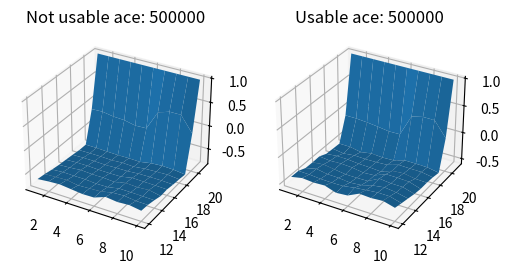

Reproduce this figure in Python.
#!/usr/bin/env python3

# example : 5.1

import matplotlib
matplotlib.use('Agg')  # no UI backend
import matplotlib.pyplot as plt
import numpy as np


# black jack with infinite deck
class Environment:
    def __init__(self):
        # King, Queen, Jack each of value 10
        # Ace can be either 1 or 11
        # 2, 3, 4, ..., 9 cards has value equal to its face value
        self.prob = np.cumsum([1/13] * 13)

    def hit(self):
        rand = np.random.rand()
        for c in range(0, 13):
            if rand < self.prob[c]:
                return c+1;
        raise Exception("Card dealt is invaid!!")

    def card_value(self, card, curr_sum):
        if card != 1:
            return min(card, 10)
        if curr_sum + 11 <= 21:
            return 11
        return 1


class State:
    def __init__(self, dealer_showing, player_sum, has_usable_ace):
        self.dealer_showing = dealer_showing
        self.player_sum = player_sum
        self.has_usable_ace = has_usable_ace
        self.v = 0
        self.cnt = 0
        self.hashid = None

    def hash(self):
        if self.hashid is None:
            self.hashid = (self.dealer_showing-1) + 10*(self.player_sum-12) + 100*self.has_usable_ace
        return self.hashid

    def update(self, rwd):
        self.cnt += 1
        self.v += (rwd - self.v) / self.cnt


class Dealer:
    def __init__(self, env, min_stick_value=17):
        # plays with a fixed strategy if sum is greater than or equal to 17
        # dealer choose to stick else hit
        self.env = env
        self.min_stick_value = min_stick_value
        self.policy = None

    def get_policy(self):
        if self.policy is None:
            self.policy = {}
            # for not usable ace
            self.policy[False] = [True]*(self.min_stick_value-1) + [False]*(21-self.min_stick_value+1)
            # for usable ace
            self.policy[True] = [True]*(self.min_stick_value-1) + [False]*(21-self.min_stick_value+1)
        return self.policy

    def play(self, state):
        policy = self.get_policy()
        curr_sum = self.env.card_value(state.dealer_showing, 0)
        has_usable_ace = curr_sum == 11   # dealer has a usable ace
        while curr_sum < 21 and policy[has_usable_ace][curr_sum-1]:
            card = self.env.hit()
            value = self.env.card_value(card, curr_sum)
            curr_sum += value
            if value == 11:
                has_usable_ace = True
            if curr_sum > 21 and has_usable_ace:
                curr_sum -= 10
                has_usable_ace = False
        return curr_sum


class Player:
    def __init__(self, env):
        # it is optimal for player to always hits if current_sum is less than 12
        # so policy contains action for current_sum equals 12 to 21
        self.env = env
        self.policy = None

    def get_policy(self):
        if self.policy is None:
            self.policy = {}
            # for not usable ace
            self.policy[False] = [True]*(20-12) + [False]*(21-20+1)
            # for usable ace
            self.policy[True] = [True]*(20-12) + [False]*(21-20+1)
        return self.policy

    def play(self, state):
        policy = self.get_policy()
        game_play = []
        dealer_showing = state.dealer_showing
        curr_sum = state.player_sum
        has_usable_ace = state.has_usable_ace
        while curr_sum < 21 and policy[has_usable_ace][curr_sum-12]:
            game_play.append(State(dealer_showing, curr_sum, has_usable_ace).hash())
            card = self.env.hit()
            value = self.env.card_value(card, curr_sum)
            curr_sum += value
            if curr_sum > 21 and has_usable_ace:
                curr_sum -= 10
                has_usable_ace = False
        if len(game_play) == 0:
            game_play.append(state.hash())
        return (game_play, curr_sum)


class Episode:
    def __init__(self):
        self.start_states = self.initialize_start_states()

    def initialize_start_states(self):
        start_states = []
        for has_usable_ace in range(0, 2):
            for psum in range(12, 22):
                for dshow in range(1, 11):
                    start_states.append(State(dshow, psum, has_usable_ace))
        return start_states

    def generate(self, player, dealer):
        total_start_states = len(self.start_states)
        start = self.start_states[np.random.randint(0, total_start_states)]
        game_play, player_sum = player.play(start)
        if player_sum == 21:   # wins by reaching 21
            return (game_play, 1)
        elif player_sum > 21:  # player goes bust
            return (game_play, -1)
        dealer_sum = dealer.play(start)
        if dealer_sum > 21:    # dealer goes bust
            return (game_play, -1)
        elif dealer_sum == player_sum:    # player_sum and dealer_sum is same
            return (game_play, 0)
        else:
            rwd = -1 if dealer_sum > player_sum else 1   # both have valid sum [<21], one with higher sum wins
            return (game_play, rwd)


class MonteCarloPrediction:
    def __init__(self, num_of_episodes=10000):
        self.num_of_episodes = num_of_episodes

    def evaluate(self, num_episodes):
        map_id_to_states = {}
        for has_usable_state in range(0, 2):
            for psum in range(12, 22):
                for dshow in range(1, 11):
                    state = State(dshow, psum, has_usable_state)
                    map_id_to_states[state.hash()] = state
        env = Environment()
        ep = Episode()
        player = Player(env)
        dealer = Dealer(env)
        for i in range(num_episodes):
            game_play, R = ep.generate(player, dealer)
            G = 0
            for i in range(len(game_play)-1, -1, -1):
                G += R
                state = map_id_to_states[game_play[i]]
                state.update(G)
                R = 0
        return map_id_to_states

    def save_figures(self):
        num_ep = 500_000
        map_id_to_states = self.evaluate(num_ep)
        y = list(range(12, 22))
        x = list(range(1, 11))
        X, Y = np.meshgrid(x, y)
        Z_usable_ace = np.zeros((10, 10))
        Z_not_usable_ace = np.zeros((10, 10))
        for k, v in map_id_to_states.items():
            if v.has_usable_ace:
                Z = Z_usable_ace
            else:
                Z = Z_not_usable_ace
            Z[v.player_sum-12][v.dealer_showing-1] = v.v
        fig = plt.figure(figsize=(6,6))
        ax1 = fig.add_subplot(121, projection='3d')
        ax2 = fig.add_subplot(122, projection='3d')
        ax1.plot_surface(X, Y, Z_not_usable_ace)
        ax1.set_title(f'Not usable ace: {num_ep}')
        ax2.plot_surface(X, Y, Z_usable_ace)
        ax2.set_title(f'Usable ace: {num_ep}')
        plt.savefig("matplotlib.png")


def main():
    mc_prediction = MonteCarloPrediction()
    mc_prediction.save_figures()


if __name__ == '__main__':
    main()



